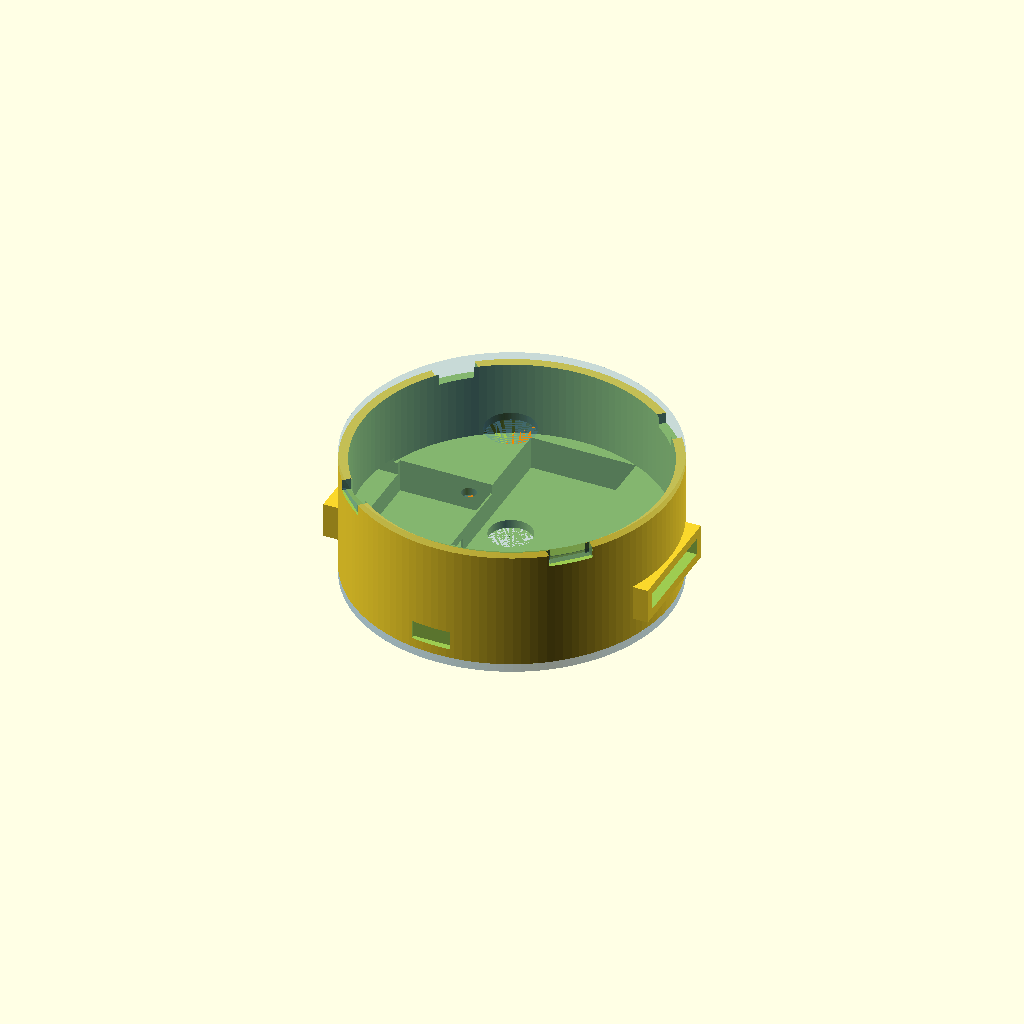
Cell 1: rendered with the file's own defaults.
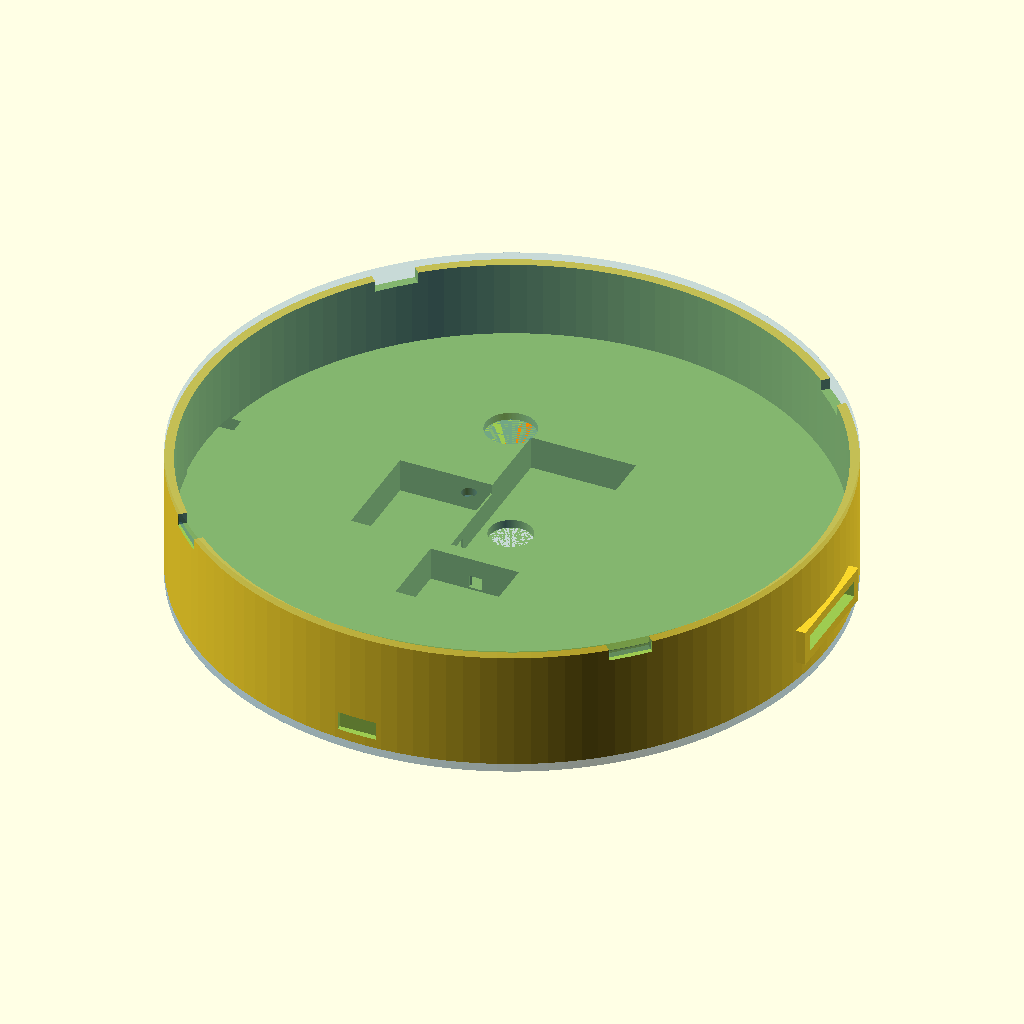
Cell 2: the same model with PUCK_D = 152.
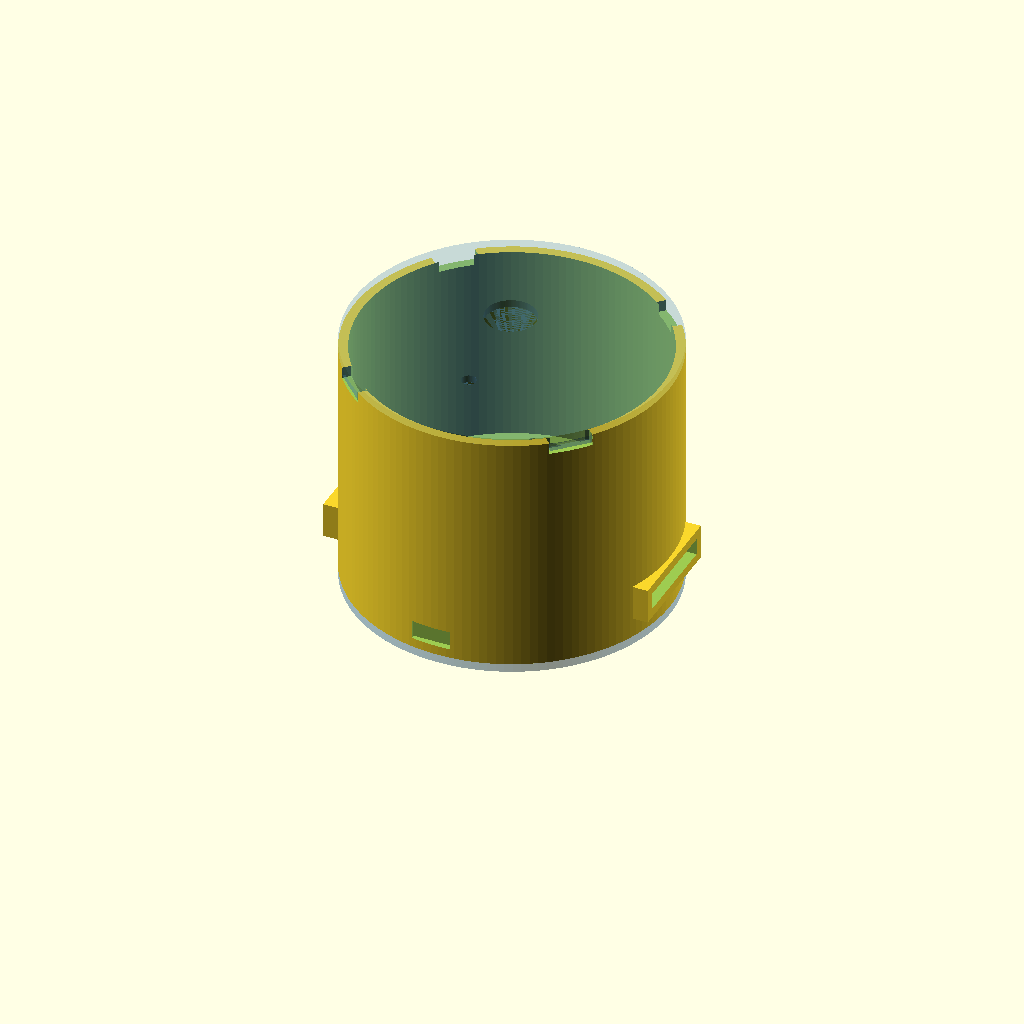
Cell 3: the same model with PUCK_H = 60.
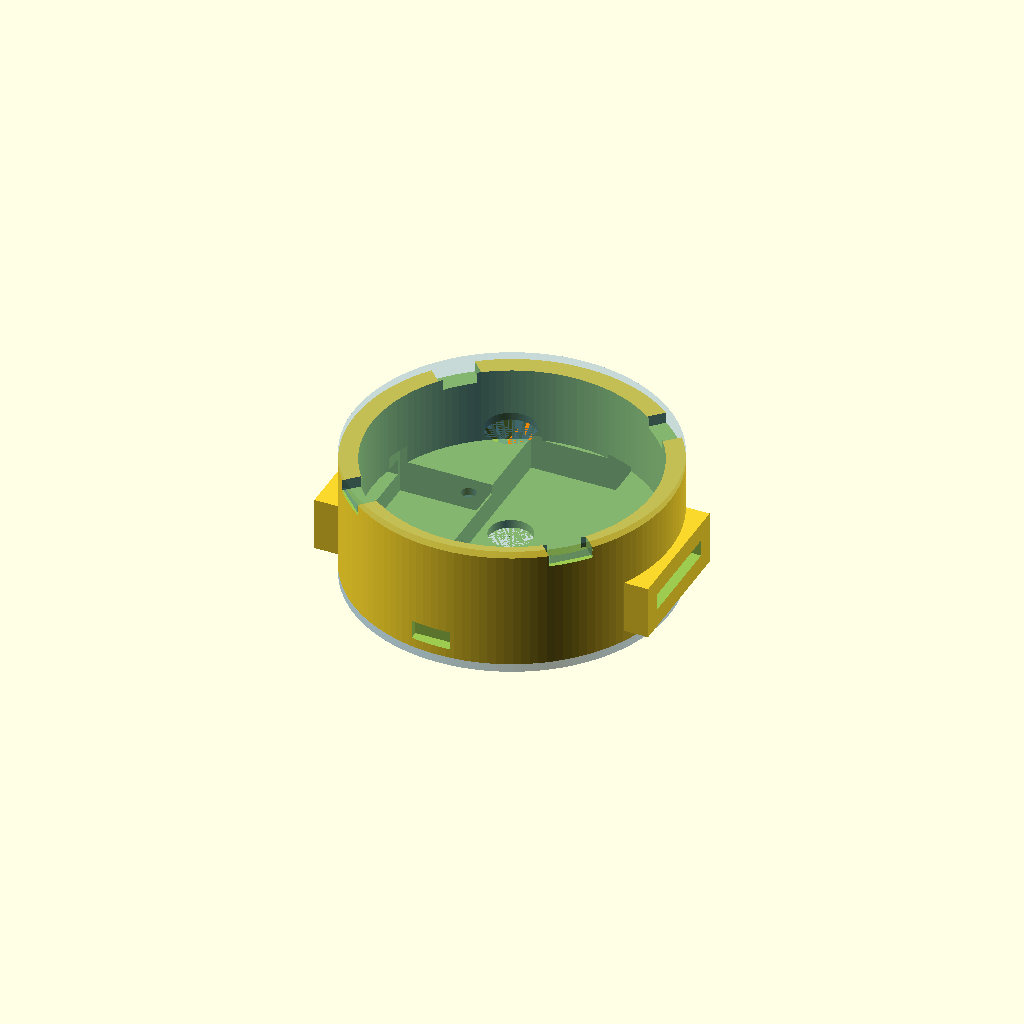
Cell 4: WALL = 4.4 (everything else at default).
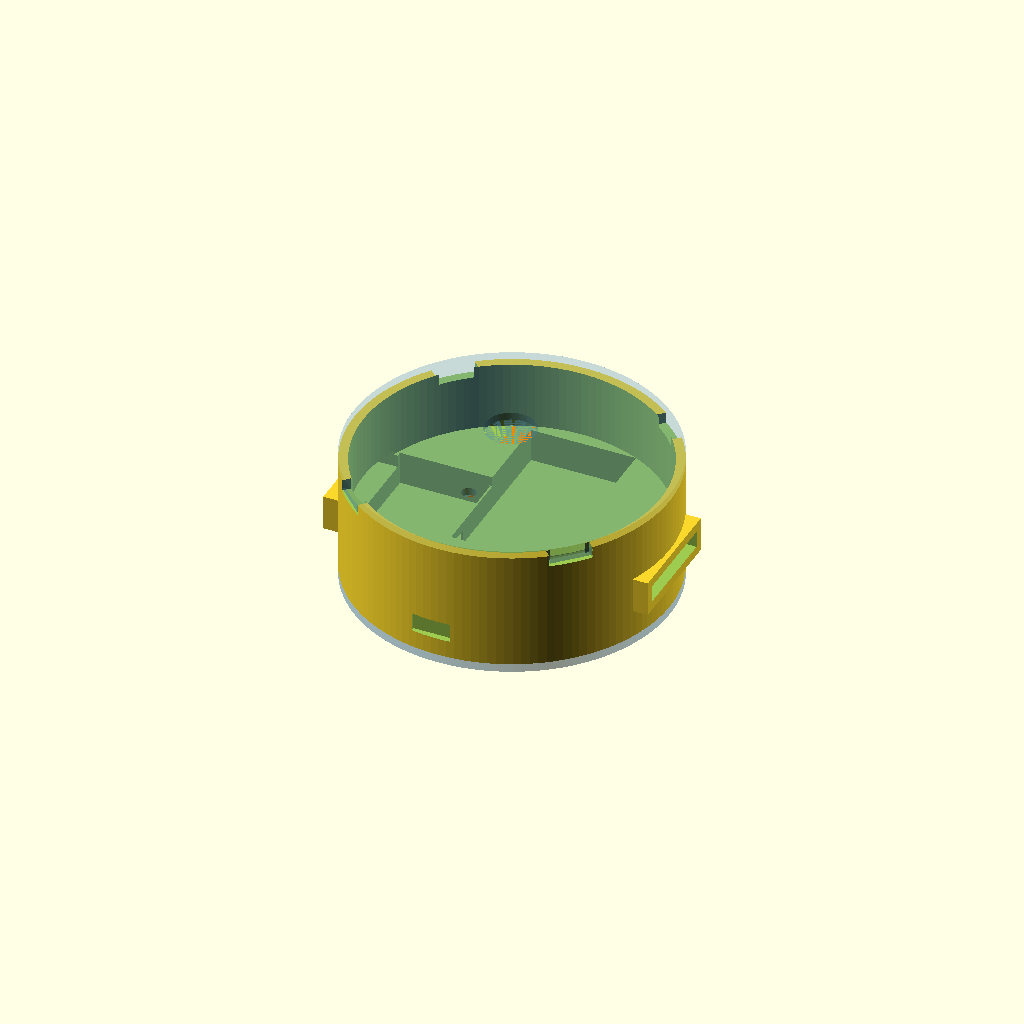
Cell 5: FLOOR_T = 4 (everything else at default).
One fixed orthographic camera (rotation 55°, 0°, 25°; colour scheme Cornfield) for every cell.
OpenSCAD source file hardware/models/misc/wrist_puck_enclosure_4_4.scad:
// ============================================================
//  Wrist-Puck Dual-Channel Haptic Node — Enclosure
//  Rev 1.4  |  June 2026  |  Sean (Whitehorse, YT)
//
//  76mm diameter. All component positions geometry-validated
//  by Python solver before this file was written.
//
//  Rev 1.4 changes (from Rev 1.3):
//    - Snap channels: previous design cut slots recessed below
//      the shell top with 1.4mm of solid wall above them. Lid
//      tabs hit the shell rim and could not enter. Slots replaced
//      with full-height guide channels opening from above the
//      shell top (PUCK_H - LID_T + 0.3mm) down to below the
//      tab seating zone. Tabs now drop straight in.
//      Retention: inner locating rim press-fit (0.3mm clearance).
//      If grip is too loose, a thin foam tape strip on the rim
//      adds friction without a reprint.
//
//  RENDER control:
//    RENDER = "bottom"   -> bottom shell only (print this)
//    RENDER = "lid"      -> lid only (print this)
//    RENDER = "cap"      -> bottom cap only (print this)
//    RENDER = "preview"  -> assembled view with coloured components
//    RENDER = "section"  -> Y cross-section for inspection
//
//  Print settings (Bambu A1 Mini):
//    PETG, 0.2mm layer height, 25% infill, no supports, outer brim only
//
//  CLEARANCE note:
//    Default 0.3mm suits the Bambu A1 Mini.
//    Increase to 0.4mm if cavities are too tight on first print.
// ============================================================

RENDER    = "preview";   // "bottom" | "lid" | "preview" | "section"

// ── MAIN PARAMETERS ─────────────────────────────────────────
PUCK_D    = 76;
PUCK_H    = 30;
WALL      = 2.2;
FLOOR_T   = 2.0;
LID_T     = 1.8;
POCKET_H  = 8.0;   // height of component pocket zone from floor
                    // interior void starts at FLOOR_T+POCKET_H=10mm
                    // leaving physical walls between component wells
CLEARANCE = 0.3;
$fn       = 128;

// ── DERIVED ─────────────────────────────────────────────────
INNER_R   = PUCK_D/2 - WALL;       // 35.8 mm
INNER_H   = PUCK_H - FLOOR_T - LID_T;  // 26.2 mm

// ── SG51R SERVO ─────────────────────────────────────────────
// Actual dims: 21.5mm(L) × 11.7mm(W) × 25.1mm(H)
// Mounted on side, horn on +X toward rail
// Solver-validated position: max corner 35.7mm < 35.8mm inner_r
SERVO_CX  = -22;
SERVO_CY  =   0;
SERVO_W   = 21.5 + CLEARANCE;   // was 22.4 — corrected for SG51R body length
SERVO_D   = 25.1 + CLEARANCE;   // matches 25.1mm height ✓ (Rev 1.2 had 25.0 — 0.1mm short)
SERVO_H   = 12.0 + CLEARANCE;   // pocket depth, 11.7mm body width + clearance ✓

// ── LINEAR RAIL SLOT ────────────────────────────────────────
// Runs along X axis (lateral = left/right on wrist)
RAIL_L    = 44;
RAIL_W    =  6.2;
RAIL_Z    = FLOOR_T + 8;    // near servo top, linkage arm connects here
RAIL_SLOT_H = 12;            // slot height (open to interior)

// ── LIPO BATTERY ────────────────────────────────────────────
// HXJNLDC 602040: 20mm wide, 40mm long, 6mm thick
// Updated from 35x25mm design — solver re-checked, corners clear
BATT_CX   =  2;
BATT_CY   = 12;
BATT_W    = 25.0 + CLEARANCE;   // pocket wider than cell (20mm) for wire room
BATT_D    = 41.0 + CLEARANCE;   // was 35.0 — 602040 is 40mm long
BATT_H    =  6.0;               // actual measured 5.59mm + clearance
BATT_LIP  =  1.0;

// ── XIAO ESP32-C3 ────────────────────────────────────────────
// Back arc. Solver-validated: max corner 35.4mm < 35.8mm
XIAO_CX   = -2;
XIAO_CY   = -24;
XIAO_W    = 21.0 + CLEARANCE;
XIAO_D    = 17.8 + CLEARANCE;
XIAO_H    =  4.5;

// USB-C port faces -Y (back of wrist). Cutout through back shell wall.
USBC_W    =  9.5;
USBC_H    =  4.5;

// ── DRV2605L BREAKOUT ────────────────────────────────────────
// Mounted ON TOP of battery (Z-stacked). No floor space conflict.
// Z: FLOOR_T + BATT_H = 7.5mm from shell base
DRV_CX    = BATT_CX;
DRV_CY    = BATT_CY;
DRV_W     = 20.0 + CLEARANCE;
DRV_D     = 25.0 + CLEARANCE;
DRV_H     =  4.0;
DRV_Z     = FLOOR_T + BATT_H;

// ── POWERBOOST 500C ──────────────────────────────────────────
// Adafruit ID 1944 | PCB: 22mm × 37mm, height w/ components: 7mm
// Rev A power arch — replaces PAM2401 + perfboard junction
// Orientation: long axis (37mm) along Y
// Note: Micro-USB charge port faces +Y wall; v1 charges lid-off
PB_CX  = BATT_CX;
PB_CY  = BATT_CY;
PB_W   = 22.0 + CLEARANCE;          // 22.3mm (X)
PB_D   = 37.0 + CLEARANCE;          // 37.3mm (Y)
PB_H   =  7.5;                       // 7mm board + 0.5mm clearance
PB_Z   = FLOOR_T + BATT_H + DRV_H;  // 11.5mm — sits above DRV

// ── LRA (10mm COIN LRA) ──────────────────────────────────────
// Floor pocket, skin-facing. Shares XY with battery but different Z.
// (Battery sits on floor surface; LRA is recessed INTO floor below)
LRA_CX    = -4;
LRA_CY    =  8;
LRA_DIAM  = 10.0 + CLEARANCE;
LRA_H     =  3.5;

// ── SNAP FIT ────────────────────────────────────────────────
SNAP_W    = 10;
SNAP_H    =  2.0;
SNAP_N    =  4;

// ── WRIST STRAP SLOTS ────────────────────────────────────────
// Through shell walls on +X and -X sides (perpendicular to rail)
STRAP_W   = 23;
STRAP_H   =  4.0;
STRAP_Z   = FLOOR_T + 5;

// ── LID FEATURES ────────────────────────────────────────────
LRA_WIN   = 12;    // LRA window diameter
LED_WIN   =  3.5;  // LED window diameter

// ── M2 STANDOFF POSTS ───────────────────────────────────────
POST_RADIUS = INNER_R - 5;
POST_OD     =  5.0;
POST_ID     =  1.8;   // was 2.2 — 1.8mm suits M2 self-tapping in PETG
POST_H      =  3.0;

// ── BOTTOM CAP ───────────────────────────────────────────────
// Thin disc screwed to M2 standoffs — seals component openings
// LRA opening for direct skin contact
// Use M2×8mm screws (2mm cap + 2mm floor + 3mm into post)
CAP_T       =  2.0;


// ============================================================
//  MODULE: bottom_shell
// ============================================================
module bottom_shell() {
    difference() {
        union() {
            // Main cylinder
            cylinder(h = PUCK_H - LID_T, d = PUCK_D);

            // Strap lug pads (+X and -X walls)
            for (s = [-1, 1])
                translate([s*(PUCK_D/2 - WALL/2), 0, STRAP_Z + STRAP_H/2])
                    cube([WALL*2, STRAP_W + WALL*2, STRAP_H + WALL*2], center=true);
        }

        // Interior void — starts above pocket zone so component wells have walls
        translate([0, 0, FLOOR_T + POCKET_H])
            cylinder(h = PUCK_H, d = INNER_R*2);

        // Snap guide channels: open from above shell top to below tab seating zone.
        // Previous design had slots recessed below the top with solid wall above —
        // tabs hit the shell rim and couldn't enter. Channels now run from
        // (PUCK_H - LID_T + 0.3mm) down to (snap seating bottom), so tabs
        // drop straight in. Inner locating rim provides retention.
        for (i = [0:SNAP_N-1])
            rotate([0, 0, i*(360/SNAP_N) + 45])
                translate([PUCK_D/2 - WALL - 0.25, -SNAP_W/2,
                           PUCK_H - LID_T - SNAP_H - 0.7])
                    cube([WALL + 0.5, SNAP_W, SNAP_H + LID_T + 1.2]);

        // Strap slots through lug pads
        for (s = [-1, 1])
            translate([s*(PUCK_D/2), 0, STRAP_Z + STRAP_H/2])
                cube([WALL*4+2, STRAP_W, STRAP_H], center=true);

        // LRA floor pocket (recessed from below — vibration to skin)
        translate([LRA_CX, LRA_CY, 0])
            cylinder(h = LRA_H, d = LRA_DIAM);

        // LRA wire channel toward battery/DRV zone
        hull() {
            translate([LRA_CX, LRA_CY, 0])
                cylinder(h=1.5, d=3.5);
            translate([BATT_CX - BATT_W/2, BATT_CY - BATT_D/2 + 4, 0])
                cylinder(h=1.5, d=3.5);
        }

        // Battery pocket — extends past POCKET_H ceiling so it opens
        // into the interior void above (wires can exit upward, pocket visible)
        translate([BATT_CX, BATT_CY, FLOOR_T + (POCKET_H + 1)/2])
            cube([BATT_W, BATT_D, POCKET_H + 1], center=true);

        // Servo cavity — starts at interior floor, rises up
        translate([SERVO_CX, SERVO_CY, FLOOR_T + SERVO_H/2])
            cube([SERVO_W, SERVO_D, SERVO_H], center=true);

        // Servo horn clearance slot (+X of servo, connects to rail)
        translate([SERVO_CX + SERVO_W/2 + 2.5, SERVO_CY,
                   FLOOR_T + SERVO_H/2 + 2])
            cube([7, SERVO_D, 5], center=true);

        // Rail slot (lateral, near servo top height)
        translate([0, 0, RAIL_Z + RAIL_SLOT_H/2])
            cube([RAIL_L, RAIL_W, RAIL_SLOT_H], center=true);

        // XIAO pocket — extends past POCKET_H ceiling, visible from interior
        translate([XIAO_CX, XIAO_CY, FLOOR_T + (POCKET_H + 1)/2])
            cube([XIAO_W, XIAO_D, POCKET_H + 1], center=true);

        // USB-C cutout through back wall (-Y direction)
        translate([XIAO_CX, -(PUCK_D/2 - 0.1), FLOOR_T + 2.5])
            cube([USBC_W, WALL+0.5, USBC_H], center=true);

        // DRV pocket (above battery)
        translate([DRV_CX, DRV_CY, DRV_Z])
            cube([DRV_W, DRV_D, DRV_H + 0.5], center=true);

        // PowerBoost 500C pocket (above DRV — Rev A power arch)
        // 22 × 37 × 7mm board; pocket starts at PB_Z, opens upward
        translate([PB_CX, PB_CY, PB_Z + PB_H/2])
            cube([PB_W, PB_D, PB_H], center=true);

        // I2C wire channel: DRV/battery zone to XIAO
        hull() {
            translate([BATT_CX, BATT_CY - BATT_D/2, FLOOR_T + 2])
                cube([3, 1, 3], center=true);
            translate([XIAO_CX, XIAO_CY + XIAO_D/2, FLOOR_T + 2])
                cube([3, 1, 3], center=true);
        }

        // Servo PWM wire channel: servo to XIAO
        hull() {
            translate([SERVO_CX + SERVO_W/2, SERVO_CY - 4, FLOOR_T + 2])
                cube([1, 3, 3], center=true);
            translate([XIAO_CX, XIAO_CY + XIAO_D/2 + 2, FLOOR_T + 2])
                cube([1, 3, 3], center=true);
        }

        // M2 standoff holes
        for (a = [0,90,180,270])
            rotate([0,0,a+45])
                translate([POST_RADIUS, 0, 0])
                    cylinder(h = FLOOR_T + POST_H + 1, d = POST_ID);
    }

    // M2 standoff posts (added back after difference)
    // FIX: posts start 0.1mm into floor to ensure solid union (no coplanar face)
    difference() {
        for (a = [0,90,180,270])
            rotate([0,0,a+45])
                translate([POST_RADIUS, 0, FLOOR_T - 0.1])
                    cylinder(h = POST_H + 0.1, d = POST_OD);
        for (a = [0,90,180,270])
            rotate([0,0,a+45])
                translate([POST_RADIUS, 0, 0])
                    cylinder(h = FLOOR_T + POST_H + 1, d = POST_ID);
    }
}


// ============================================================
//  MODULE: lid
// ============================================================
module lid() {
    difference() {
        union() {
            cylinder(h = LID_T, d = PUCK_D);

            // Inner locating rim (drops into shell opening)
            translate([0, 0, -2.0])
                difference() {
                    cylinder(h=2.0, d=INNER_R*2 - CLEARANCE*2);
                    cylinder(h=2.1, d=INNER_R*2 - CLEARANCE*2 - WALL*2);
                }

            // Snap tabs (project downward, mate with shell slots)
            // FIX: raised so tabs overlap 0.2mm into lid body — eliminates floating region
            for (i = [0:SNAP_N-1])
                rotate([0,0, i*(360/SNAP_N) + 45])
                    translate([PUCK_D/2 - WALL/2, 0, -SNAP_H/2 + 0.1])
                        cube([WALL - CLEARANCE*2, SNAP_W - CLEARANCE,
                              SNAP_H + 0.2], center=true);
        }

        // LRA window (open hole — max tactile transmission)
        translate([LRA_CX, LRA_CY, -0.1])
            cylinder(h = LID_T+0.2, d = LRA_WIN);

        // LED window (XIAO status LED)
        translate([XIAO_CX, XIAO_CY + 6, -0.1])
            cylinder(h = LID_T+0.2, d = LED_WIN);
    }
}


// ============================================================
//  MODULE: bottom_cap
//  Thin disc sealing the underside. Screws to M2 standoffs.
//  Print flat on bed, no supports needed.
// ============================================================
module bottom_cap() {
    difference() {
        // Main disc — flush with shell outer diameter
        cylinder(h = CAP_T, d = PUCK_D);

        // M2 screw holes — 2.2mm clearance, matching standoff positions
        for (a = [0,90,180,270])
            rotate([0,0, a+45])
                translate([POST_RADIUS, 0, -0.1])
                    cylinder(h = CAP_T + 0.2, d = 2.2, $fn = 16);

        // LRA opening — direct skin contact for haptic transmission
        translate([LRA_CX, LRA_CY, -0.1])
            cylinder(h = CAP_T + 0.2, d = LRA_DIAM + 1.0);
    }
}


// ============================================================
//  RENDER DISPATCH
// ============================================================

if (RENDER == "bottom") {
    bottom_shell();
}

else if (RENDER == "lid") {
    translate([0, 0, LID_T + 2.0])
        rotate([180, 0, 0])
            lid();
}

else if (RENDER == "cap") {
    // Print flat — no rotation needed
    bottom_cap();
}

else if (RENDER == "preview") {
    bottom_shell();

    translate([0, 0, PUCK_H - LID_T])
        color("SteelBlue", 0.3)
            lid();

    // Bottom cap
    color("SteelBlue", 0.5)
        translate([0, 0, -CAP_T])
            bottom_cap();

    // Battery
    color("LimeGreen", 0.8)
        translate([BATT_CX, BATT_CY, FLOOR_T + BATT_H/2])
            cube([BATT_W-CLEARANCE, BATT_D-CLEARANCE, BATT_H], center=true);

    // Servo
    color("MediumSeaGreen", 0.8)
        translate([SERVO_CX, SERVO_CY, FLOOR_T + SERVO_H/2])
            cube([SERVO_W-CLEARANCE, SERVO_D-CLEARANCE, SERVO_H], center=true);

    // Rail
    color("CornflowerBlue", 0.5)
        translate([0, 0, RAIL_Z + 5])
            cube([RAIL_L, RAIL_W-CLEARANCE, 10], center=true);

    // Sliding mass
    color("DarkGray", 0.9)
        translate([0, 0, RAIL_Z + 4])
            cube([14, 5.8, 4], center=true);

    // XIAO
    color("MediumPurple", 0.85)
        translate([XIAO_CX, XIAO_CY, FLOOR_T + XIAO_H/2])
            cube([XIAO_W-CLEARANCE, XIAO_D-CLEARANCE, XIAO_H], center=true);

    // DRV (above battery)
    color("Orchid", 0.8)
        translate([DRV_CX, DRV_CY, DRV_Z + DRV_H/2])
            cube([DRV_W-CLEARANCE, DRV_D-CLEARANCE, DRV_H], center=true);

    // PowerBoost 500C (above DRV — Rev A power arch)
    color("DarkOrange", 0.85)
        translate([PB_CX, PB_CY, PB_Z + PB_H/2])
            cube([PB_W-CLEARANCE, PB_D-CLEARANCE, PB_H], center=true);

    // LRA
    color("Coral", 0.9)
        translate([LRA_CX, LRA_CY, LRA_H/2])
            cylinder(h=LRA_H, d=LRA_DIAM-CLEARANCE, center=true);
}

else if (RENDER == "section") {
    // Cross-section showing internal layout
    intersection() {
        union() {
            bottom_shell();
            translate([0, 0, PUCK_H - LID_T])
                lid();
        }
        // Keep +Y half
        translate([0, 50, PUCK_H/2])
            cube([PUCK_D+10, 100, PUCK_H+10], center=true);
    }
}
Parameter table extracted from the source (name, type, default, range or options):
RENDER: string, default "preview"
PUCK_D: number, default 76
PUCK_H: number, default 30
WALL: number, default 2.2
FLOOR_T: number, default 2
LID_T: number, default 1.8
POCKET_H: number, default 8
CLEARANCE: number, default 0.3
SERVO_CX: number, default -22
SERVO_CY: number, default 0
RAIL_L: number, default 44
RAIL_W: number, default 6.2
RAIL_SLOT_H: number, default 12
BATT_CX: number, default 2
BATT_CY: number, default 12
BATT_H: number, default 6
BATT_LIP: number, default 1
XIAO_CX: number, default -2
XIAO_CY: number, default -24
XIAO_H: number, default 4.5
USBC_W: number, default 9.5
USBC_H: number, default 4.5
DRV_H: number, default 4
PB_H: number, default 7.5
LRA_CX: number, default -4
LRA_CY: number, default 8
LRA_H: number, default 3.5
SNAP_W: number, default 10
SNAP_H: number, default 2
SNAP_N: number, default 4
STRAP_W: number, default 23
STRAP_H: number, default 4
LRA_WIN: number, default 12
LED_WIN: number, default 3.5
POST_OD: number, default 5
POST_ID: number, default 1.8
POST_H: number, default 3
CAP_T: number, default 2
